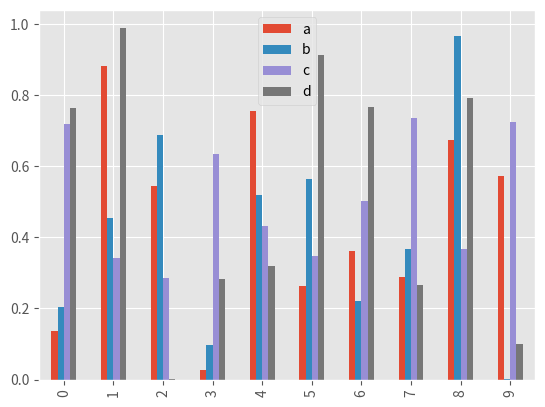

Here is the Python script that generated this plot:
import numpy as np
import pandas as pd
from matplotlib import pyplot as plt
from matplotlib import style
style.use('ggplot')

#Define Data Frame
df2 = pd.DataFrame(np.random.rand(10,4), columns=['a', 'b', 'c', 'd'])

#Plot Data Frame
df2.plot(kind='bar')
plt.show()
